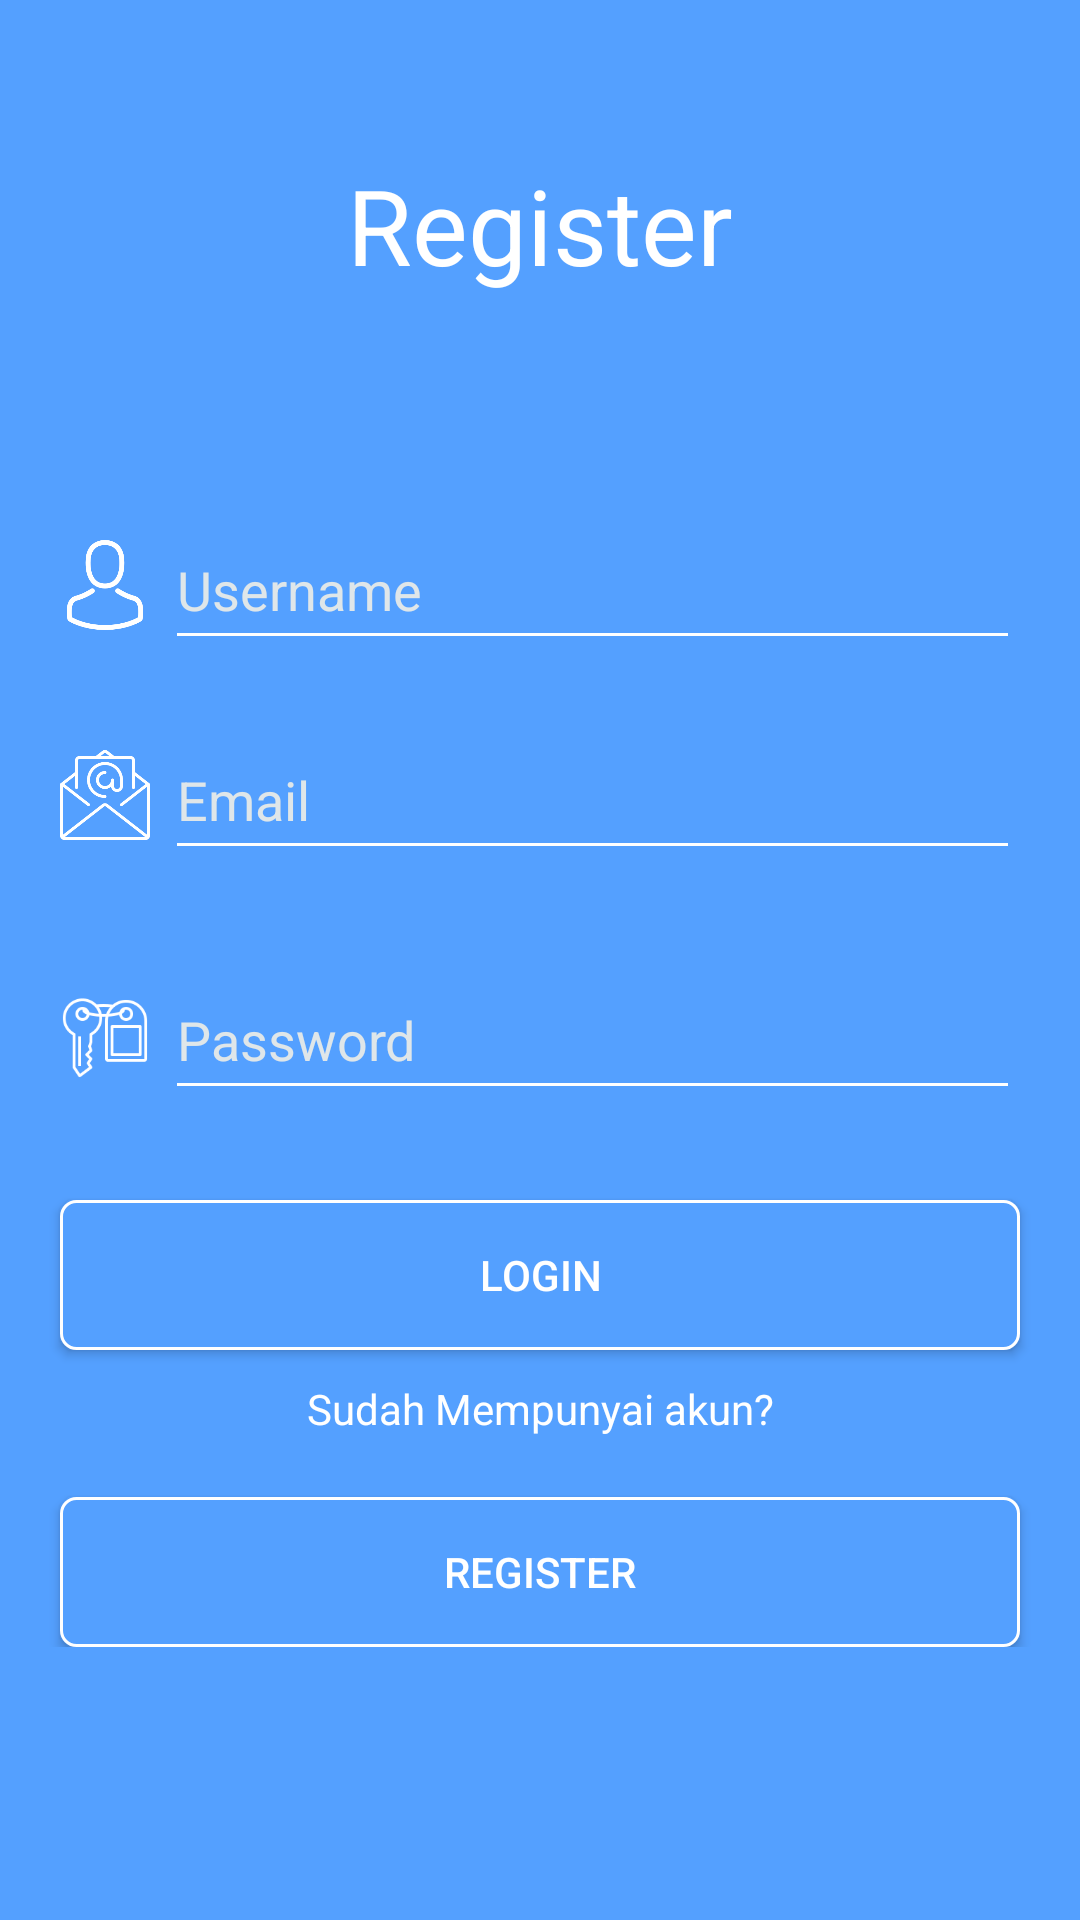

Here is an Android app screen rendered from its layout file. Give the layout XML and the strings, colors and styles it references.
<!-- AndroidManifest.xml: application theme AppTheme -->
<!-- res/layout/activity_register.xml -->
<?xml version="1.0" encoding="utf-8"?>
<LinearLayout
    xmlns:android="http://schemas.android.com/apk/res/android"
    xmlns:app="http://schemas.android.com/apk/res-auto"
    xmlns:tools="http://schemas.android.com/tools"
    android:layout_width="match_parent"
    android:layout_height="match_parent"
    android:orientation="vertical"
    android:background="@color/biru"
    tools:context=".UI.Register">
    <ScrollView
        android:layout_width="match_parent"
        android:layout_height="match_parent">

        <LinearLayout
            android:layout_width="match_parent"
            android:layout_height="match_parent"
            android:orientation="vertical"
            android:background="@color/biru"
            >


            <TextView

                android:layout_width="match_parent"
                android:layout_height="150sp"

                android:textSize="35sp"
                android:gravity="center"
                android:text="Register"
                android:textColor="@color/putih"
                />


            <RelativeLayout
                android:id="@+id/form"
                android:layout_width="match_parent"
                android:layout_height="match_parent"
                tools:ignore="UselessParent">


                <RelativeLayout
                    android:layout_width="match_parent"

                    android:layout_height="match_parent">

                    <LinearLayout
                        android:layout_width="match_parent"
                        android:layout_height="wrap_content"
                        android:orientation="vertical">
                        <LinearLayout
                            android:layout_width="match_parent"
                            android:layout_height="70sp"

                            android:layout_marginStart="20sp"
                            android:layout_marginLeft="20sp"
                            android:layout_marginTop="10sp"
                            android:layout_marginEnd="20sp"
                            android:layout_marginRight="20sp"
                            android:orientation="horizontal">

                            <ImageView
                                android:layout_width="30sp"
                                android:layout_height="30sp"
                                android:layout_gravity="center"
                                android:src="@drawable/user" />

                            <EditText
                                android:id="@+id/edusername"
                                android:layout_width="match_parent"
                                android:layout_height="50sp"
                                android:layout_gravity="center"
                                android:layout_marginStart="5sp"
                                android:layout_marginLeft="5sp"
                                android:backgroundTint="@color/putih"
                                android:hint="Username"
                                android:inputType="textPersonName"
                                android:textColor="@color/putih"
                                android:textColorHint="@color/hint" />
                        </LinearLayout>

                        <LinearLayout
                            android:layout_width="match_parent"
                            android:layout_height="70sp"
                            android:layout_marginStart="20sp"
                            android:layout_marginLeft="20sp"
                            android:layout_marginEnd="20sp"
                            android:layout_marginRight="20sp"
                            android:orientation="horizontal">

                            <ImageView
                                android:layout_width="30sp"
                                android:layout_height="30sp"
                                android:layout_gravity="center"
                                android:contentDescription="email hint"
                                android:src="@drawable/email" />

                            <EditText
                                android:id="@+id/edemail"
                                android:layout_width="match_parent"
                                android:layout_height="50sp"
                                android:layout_gravity="center"
                                android:layout_marginStart="5sp"
                                android:layout_marginLeft="5sp"

                                android:backgroundTint="@color/putih"
                                android:hint="Email"
                                android:inputType="textEmailAddress"
                                android:textColor="@color/putih"

                                android:textColorHint="@color/hint" />
                        </LinearLayout>

                        <LinearLayout
                            android:layout_width="match_parent"
                            android:layout_height="70sp"

                            android:layout_marginStart="20sp"
                            android:layout_marginLeft="20sp"
                            android:layout_marginTop="10sp"
                            android:layout_marginEnd="20sp"
                            android:layout_marginRight="20sp"
                            android:orientation="horizontal">

                            <ImageView
                                android:layout_width="30sp"
                                android:layout_height="30sp"
                                android:layout_gravity="center"
                                android:src="@drawable/key" />

                            <EditText
                                android:id="@+id/edpasswor"
                                android:layout_width="match_parent"
                                android:layout_height="50sp"
                                android:layout_gravity="center"
                                android:layout_marginStart="5sp"
                                android:layout_marginLeft="5sp"
                                android:backgroundTint="@color/putih"
                                android:hint="Password"
                                android:inputType="textPassword"
                                android:textColor="@color/putih"
                                android:textColorHint="@color/hint" />
                        </LinearLayout>

                        <Button
                            android:id="@+id/btnlogin"
                            android:layout_width="match_parent"
                            android:layout_height="50sp"
                            android:layout_marginStart="20sp"
                            android:layout_marginLeft="20sp"
                            android:layout_marginTop="20sp"

                            android:layout_marginEnd="20sp"
                            android:layout_marginRight="20sp"
                            android:background="@drawable/btn_login"
                            android:text="Login"
                            android:textColor="@color/putih" />
                        <TextView
                            android:layout_width="match_parent"
                            android:layout_height="wrap_content"
                            android:text="Sudah Mempunyai akun?"
                            android:gravity="center"
                            android:layout_marginTop="10sp"
                            android:layout_gravity="center"
                            android:textColor="@color/putih"
                            />
                        <Button
                            android:id="@+id/btnregister"
                            android:layout_width="match_parent"
                            android:layout_height="50sp"
                            android:layout_marginStart="20sp"
                            android:layout_marginLeft="20sp"
                            android:layout_marginTop="20sp"

                            android:layout_marginEnd="20sp"
                            android:layout_marginRight="20sp"
                            android:background="@drawable/btn_login"
                            android:text="Register"
                            android:textColor="@color/putih" />


                    </LinearLayout>


                </RelativeLayout>


            </RelativeLayout>



        </LinearLayout>
    </ScrollView>

</LinearLayout>
<!-- resources referenced by this layout -->
<resources>
  <color name="biru">#54a0ff</color>
  <color name="hint">#dfe6e9</color>
  <color name="putih">#FFFF</color>
  <!-- drawable btn_login (drawable-v24) -->
  <?xml version="1.0" encoding="utf-8"?>
  <layer-list xmlns:android="http://schemas.android.com/apk/res/android">
      <item>
  
              <shape android:shape="rectangle">
          <stroke android:color="@color/putih" android:width="1sp"/>
                  <corners android:radius="5sp"/>
              <gradient
                  android:angle="90"
                  android:endColor="@color/biru"
                  android:startColor="@color/biru" />
          </shape>
      </item>
  </layer-list>
  <!-- drawable email: png bitmap (drawable-v24, 7742 bytes) -->
  <!-- drawable key: png bitmap (drawable-v24, 3153 bytes) -->
  <!-- drawable user: png bitmap (drawable-v24, 5756 bytes) -->
  <style name="AppTheme" parent="Theme.AppCompat.Light.DarkActionBar">
          
          <item name="colorPrimary">@color/colorPrimary</item>
          <item name="colorPrimaryDark">@color/colorPrimaryDark</item>
          <item name="colorAccent">@color/colorAccent</item>
      </style>
  <color name="colorPrimary">#008577</color>
  <color name="colorPrimaryDark">#00574B</color>
  <color name="colorAccent">#D81B60</color>
</resources>
